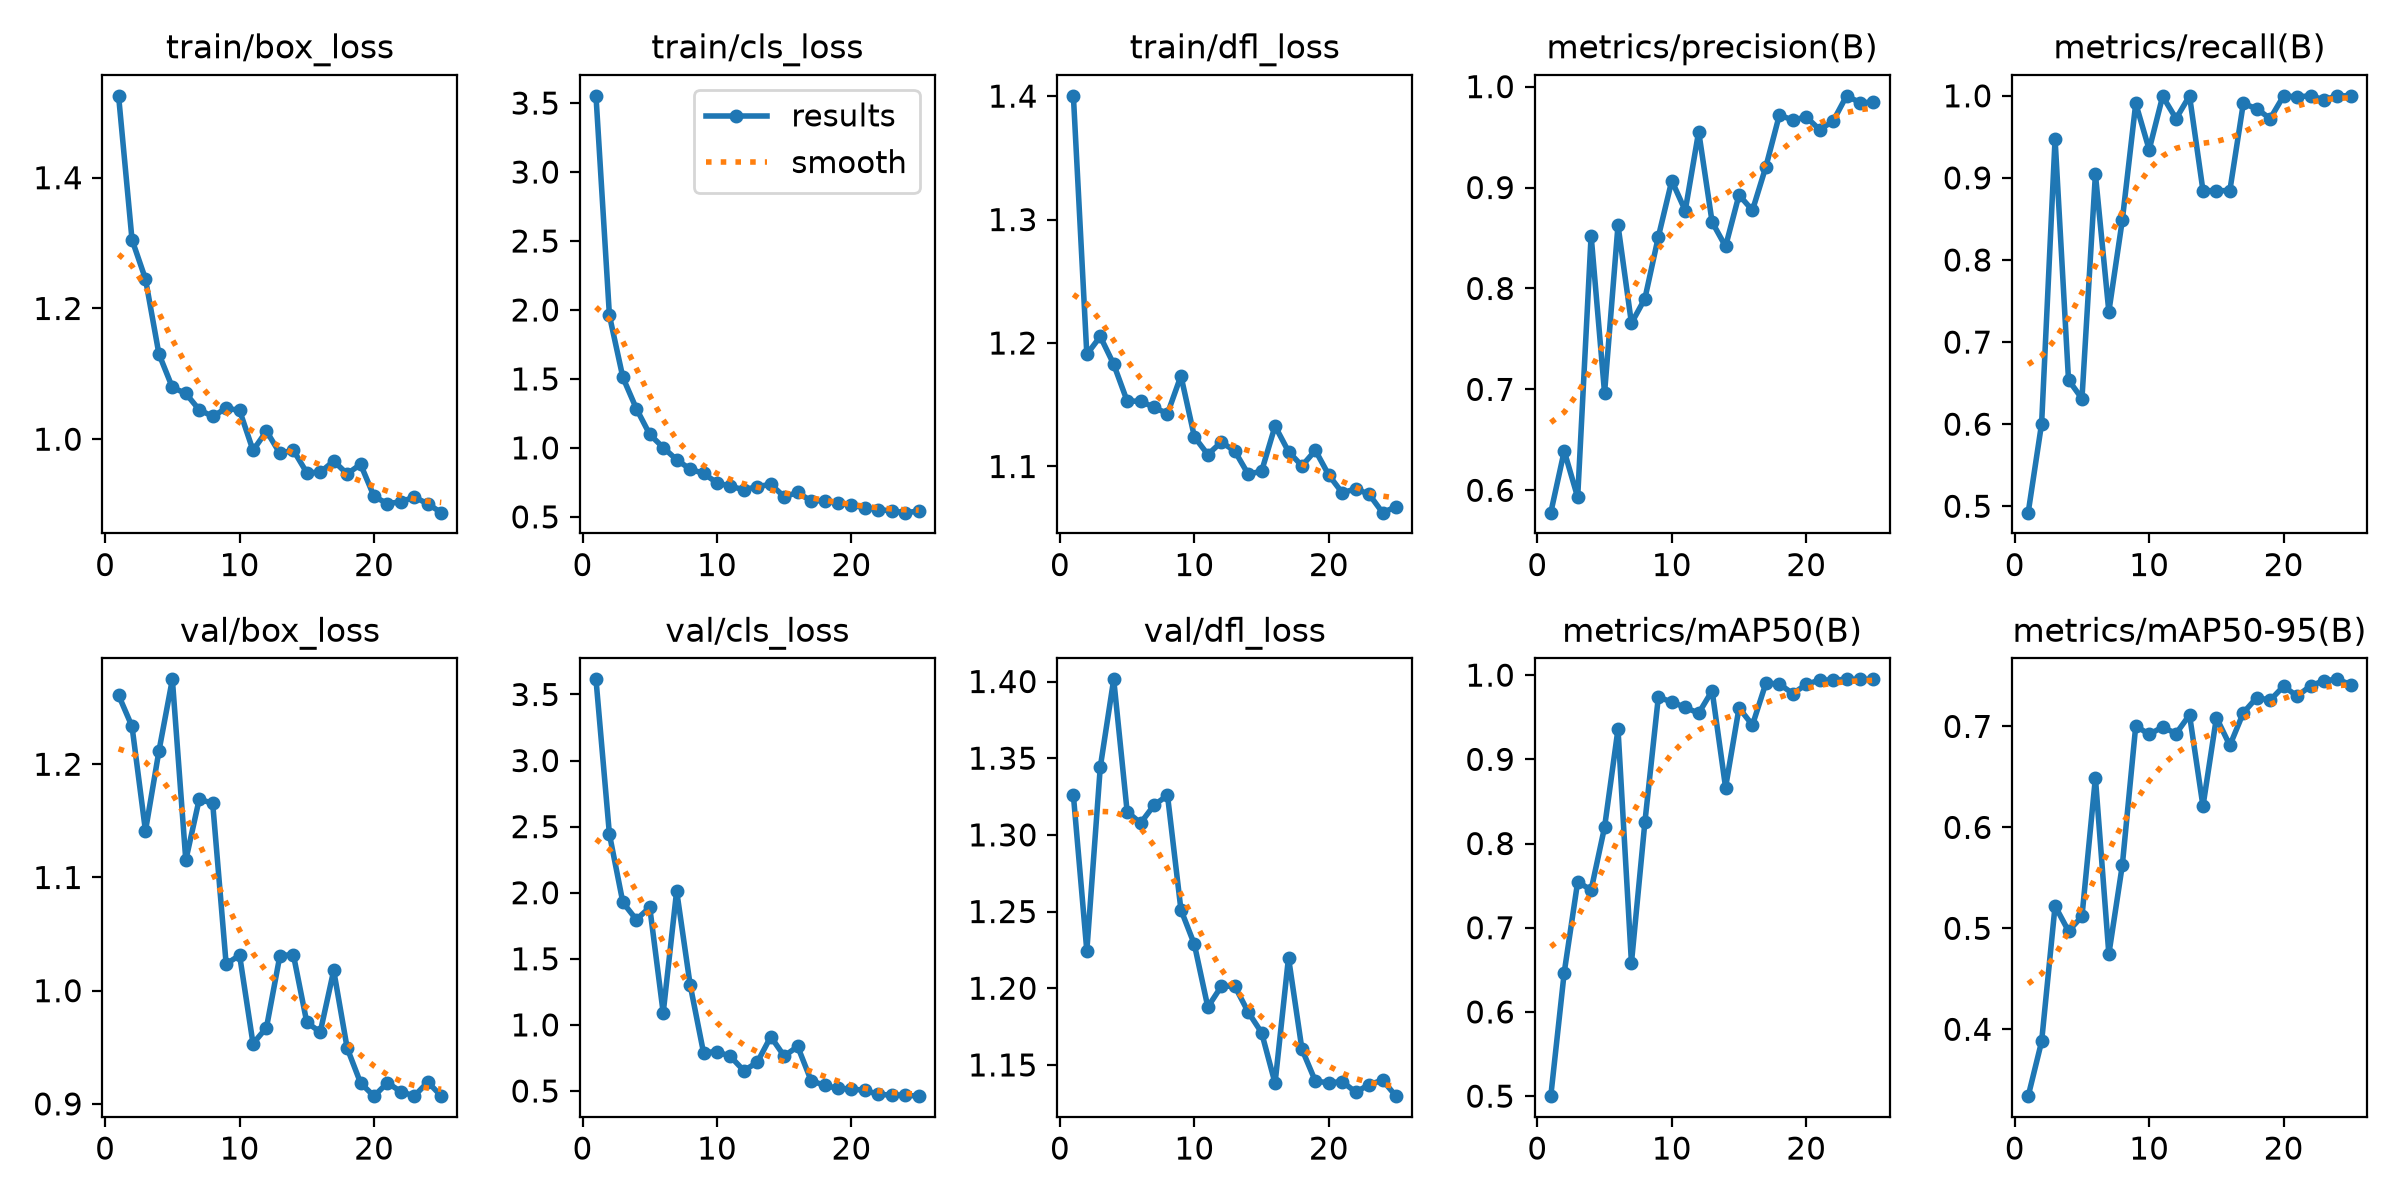

Source data for this figure (header and first rows):
epoch, time, train/box_loss, train/cls_loss, train/dfl_loss, metrics/precision(B), metrics/recall(B), metrics/mAP50(B), metrics/mAP50-95(B), val/box_loss, val/cls_loss, val/dfl_loss, lr/pg0, lr/pg1, lr/pg2
1, 29.09, 1.525, 3.552, 1.4, 0.5778, 0.4922, 0.5, 0.3338, 1.261, 3.615, 1.326, 0.0005094, 0.0005094, 0.0005094
2, 57.31, 1.305, 1.96, 1.191, 0.6389, 0.6008, 0.6468, 0.388, 1.233, 2.443, 1.224, 0.001023, 0.001023, 0.001023
3, 85.77, 1.245, 1.511, 1.205, 0.593, 0.9474, 0.7544, 0.5222, 1.141, 1.927, 1.344, 0.001492, 0.001492, 0.001492
4, 114.4, 1.13, 1.285, 1.183, 0.8524, 0.6539, 0.7448, 0.4973, 1.212, 1.797, 1.401, 0.001469, 0.001469, 0.001469
5, 143.3, 1.079, 1.098, 1.153, 0.6964, 0.631, 0.8194, 0.5118, 1.275, 1.889, 1.315, 0.001403, 0.001403, 0.001403
6, 171.5, 1.07, 1.003, 1.153, 0.8626, 0.9046, 0.9359, 0.6491, 1.115, 1.091, 1.308, 0.001337, 0.001337, 0.001337
7, 199.5, 1.045, 0.9143, 1.148, 0.7655, 0.737, 0.6583, 0.4745, 1.169, 2.014, 1.319, 0.001271, 0.001271, 0.001271
8, 227.5, 1.035, 0.8461, 1.143, 0.7899, 0.8484, 0.8254, 0.5624, 1.165, 1.305, 1.326, 0.001205, 0.001205, 0.001205
9, 255.1, 1.047, 0.8147, 1.173, 0.8511, 0.9907, 0.9739, 0.7005, 1.024, 0.7894, 1.251, 0.001139, 0.001139, 0.001139
10, 282.7, 1.044, 0.7469, 1.124, 0.9068, 0.9344, 0.9681, 0.6921, 1.031, 0.7981, 1.229, 0.001073, 0.001073, 0.001073
11, 310.2, 0.9828, 0.7218, 1.11, 0.8771, 0.9994, 0.9617, 0.6994, 0.9532, 0.7613, 1.188, 0.001007, 0.001007, 0.001007
12, 337.7, 1.012, 0.6964, 1.12, 0.9555, 0.9722, 0.9548, 0.6929, 0.9674, 0.6533, 1.201, 0.0009409, 0.0009409, 0.0009409
13, 365.6, 0.9783, 0.719, 1.113, 0.8658, 1, 0.9814, 0.7114, 1.031, 0.7175, 1.201, 0.0008748, 0.0008748, 0.0008748
14, 393.8, 0.9832, 0.7358, 1.094, 0.8416, 0.8846, 0.8665, 0.621, 1.032, 0.9108, 1.184, 0.0008088, 0.0008088, 0.0008088
15, 421.5, 0.9486, 0.6457, 1.096, 0.8926, 0.8843, 0.961, 0.7087, 0.972, 0.7638, 1.171, 0.0007428, 0.0007428, 0.0007428
16, 449.2, 0.9493, 0.6767, 1.133, 0.8774, 0.8846, 0.9407, 0.6811, 0.9634, 0.8371, 1.138, 0.0006768, 0.0006768, 0.0006768
17, 476.6, 0.9666, 0.6153, 1.112, 0.9207, 0.9907, 0.9905, 0.7134, 1.018, 0.5784, 1.22, 0.0006108, 0.0006108, 0.0006108
18, 504.4, 0.9469, 0.6177, 1.1, 0.9718, 0.9842, 0.9895, 0.7285, 0.9494, 0.5419, 1.16, 0.0005448, 0.0005448, 0.0005448
19, 532.2, 0.9616, 0.6022, 1.113, 0.9669, 0.9722, 0.978, 0.726, 0.9185, 0.5189, 1.139, 0.0004788, 0.0004788, 0.0004788
20, 559.5, 0.9124, 0.5848, 1.093, 0.9699, 1, 0.989, 0.7398, 0.9069, 0.5154, 1.138, 0.0004127, 0.0004127, 0.0004127
21, 587, 0.9014, 0.5656, 1.079, 0.9573, 0.9987, 0.9941, 0.73, 0.9187, 0.5045, 1.139, 0.0003467, 0.0003467, 0.0003467
22, 614.6, 0.9042, 0.5532, 1.082, 0.9658, 1, 0.9941, 0.7401, 0.9107, 0.4744, 1.132, 0.0002807, 0.0002807, 0.0002807
23, 642.2, 0.9115, 0.5431, 1.077, 0.9909, 0.9953, 0.995, 0.7453, 0.9071, 0.4693, 1.137, 0.0002147, 0.0002147, 0.0002147
24, 670, 0.901, 0.5304, 1.063, 0.9842, 1, 0.995, 0.7466, 0.9193, 0.4687, 1.14, 0.0001487, 0.0001487, 0.0001487
25, 698.2, 0.8876, 0.5416, 1.067, 0.9844, 1, 0.995, 0.7414, 0.907, 0.4607, 1.13, 8.26832e-05, 8.26832e-05, 8.26832e-05
